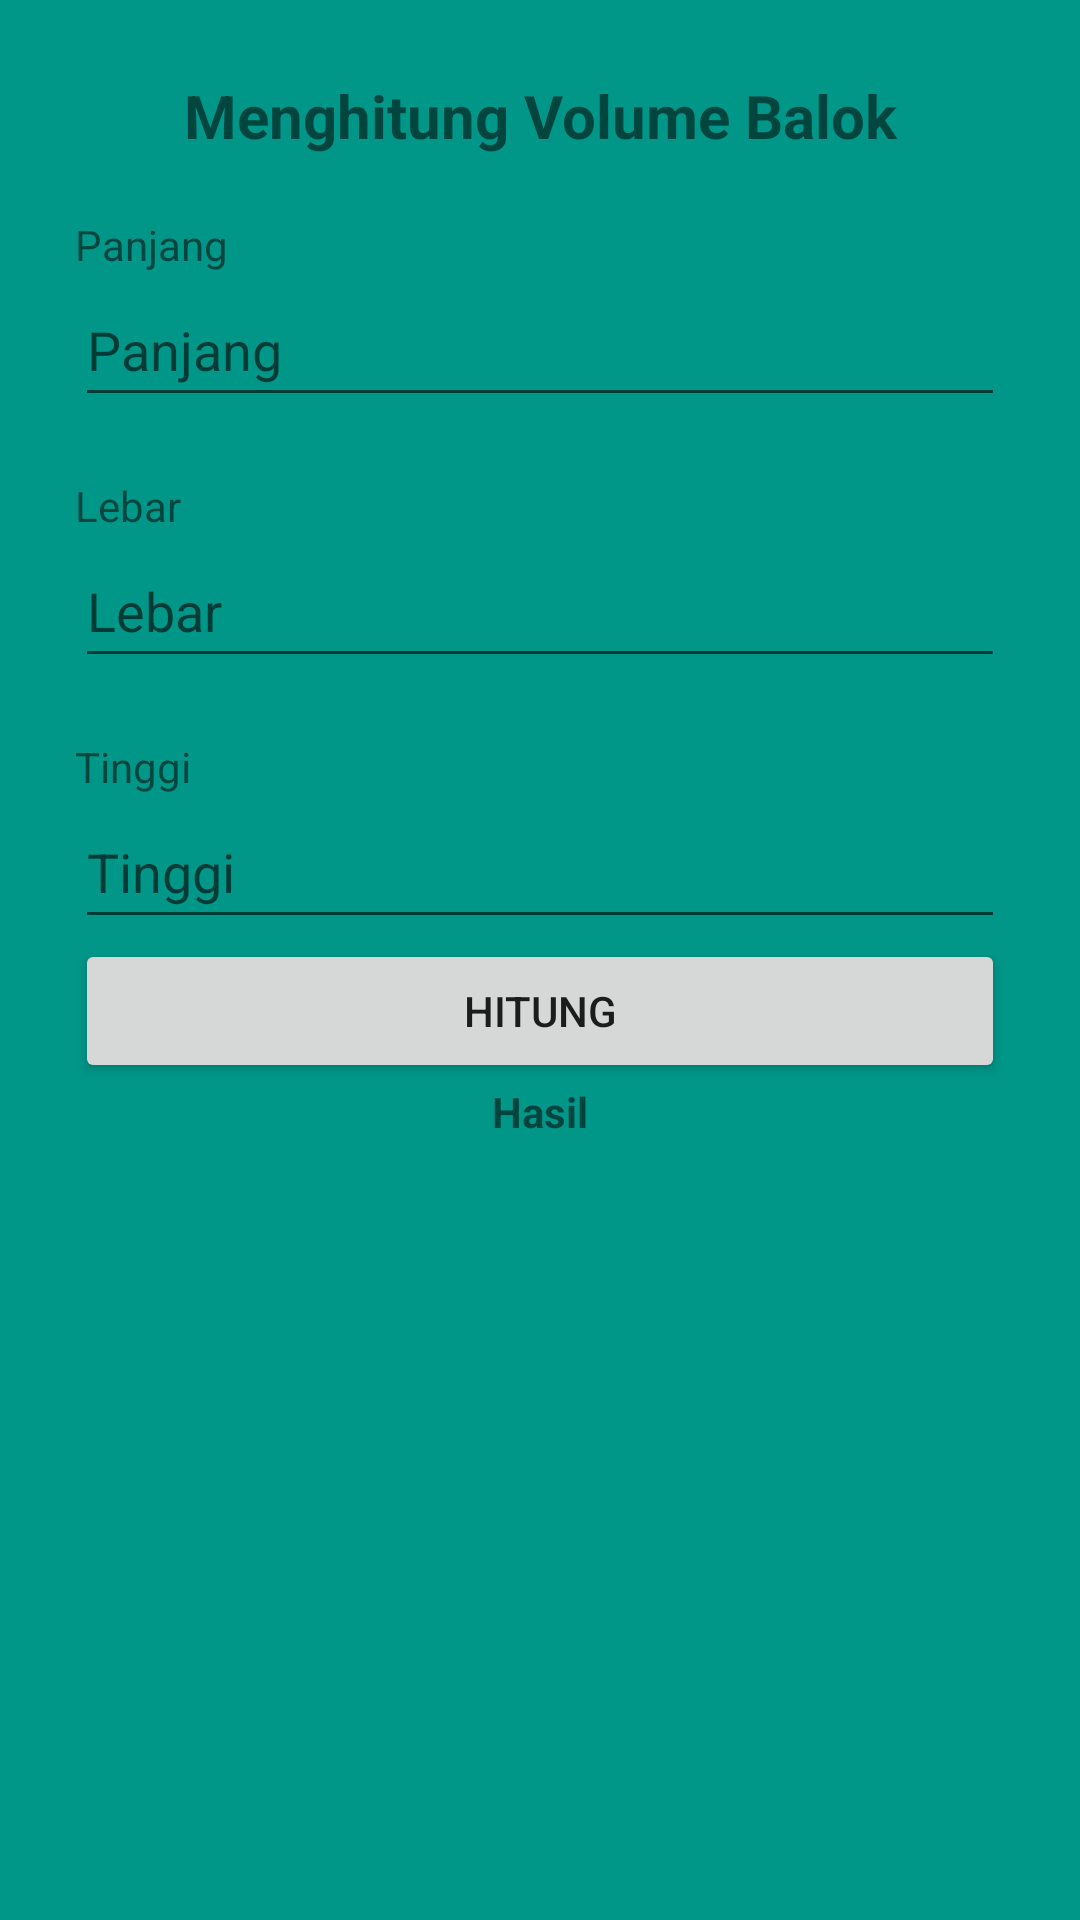

Write the Android layout XML for this screen, with the resource values it uses.
<!-- AndroidManifest.xml: application theme Theme.BotApp -->
<!-- res/layout/volumebalock.xml -->
<?xml version="1.0" encoding="utf-8"?>
<LinearLayout xmlns:android="http://schemas.android.com/apk/res/android"
    xmlns:tools="http://schemas.android.com/tools"
    android:orientation="vertical"
    android:background="#009688"
    android:padding="25dp"
    android:layout_width="match_parent"
    android:layout_height="match_parent">

    <TextView
        android:textSize="20sp"
        android:textStyle="bold"
        android:gravity="center"
        android:text="@string/judul"
        android:layout_width="match_parent"
        android:layout_height="wrap_content"/>

    <TextView
        android:layout_marginTop="20dp"
        android:text="@string/panjang"
        android:layout_width="match_parent"
        android:layout_height="wrap_content"/>

    <EditText
        android:id="@+id/etPanjang"
        android:layout_width="match_parent"
        android:layout_height="wrap_content"
        android:hint="@string/panjang"
        android:inputType="numberDecimal"
        android:minHeight="48dp"
        tools:ignore="SpeakableTextPresentCheck" />

    <TextView
        android:layout_marginTop="20dp"
        android:text="@string/lebar"
        android:layout_width="match_parent"
        android:layout_height="wrap_content"/>

    <EditText
        android:id="@+id/etLebar"
        android:layout_width="match_parent"
        android:layout_height="wrap_content"
        android:hint="@string/lebar"
        android:inputType="numberDecimal"
        android:minHeight="48dp" />

    <TextView
        android:layout_marginTop="20dp"
        android:text="@string/tinggi"
        android:layout_width="match_parent"
        android:layout_height="wrap_content"/>

    <EditText
        android:id="@+id/etTinggi"
        android:layout_width="match_parent"
        android:layout_height="wrap_content"
        android:hint="@string/tinggi"
        android:inputType="numberDecimal"
        android:minHeight="48dp" />

    <Button
        android:id="@+id/btnHitung"
        android:onClick="clickHitung"
        android:text="@string/hitung"
        android:layout_width="match_parent"
        android:layout_height="wrap_content"/>

    <TextView
        android:id="@+id/tvHasil"
        android:gravity="center"
        android:textStyle="bold"
        android:text="Hasil"
        android:layout_width="match_parent"
        android:layout_height="wrap_content"/>

</LinearLayout>
<!-- resources referenced by this layout -->
<resources>
  <string name="hitung">Hitung</string>
  <string name="judul">Menghitung Volume Balok</string>
  <string name="lebar">Lebar</string>
  <string name="panjang">Panjang</string>
  <string name="tinggi">Tinggi</string>
  <style name="Theme.BotApp" parent="Theme.AppCompat.Light.DarkActionBar">
          
          <item name="colorPrimary">@color/purple_500</item>
          <item name="colorPrimaryDark">@color/purple_700</item>
          <item name="colorAccent">@color/teal_200</item>
          
      </style>
  <!-- not gathered from this repository: default colours our renderer supplied (Android Studio template values) -->
  <color name="purple_500">#FF6200EE</color>
  <color name="purple_700">#FF3700B3</color>
  <color name="teal_200">#FF03DAC5</color>
</resources>
